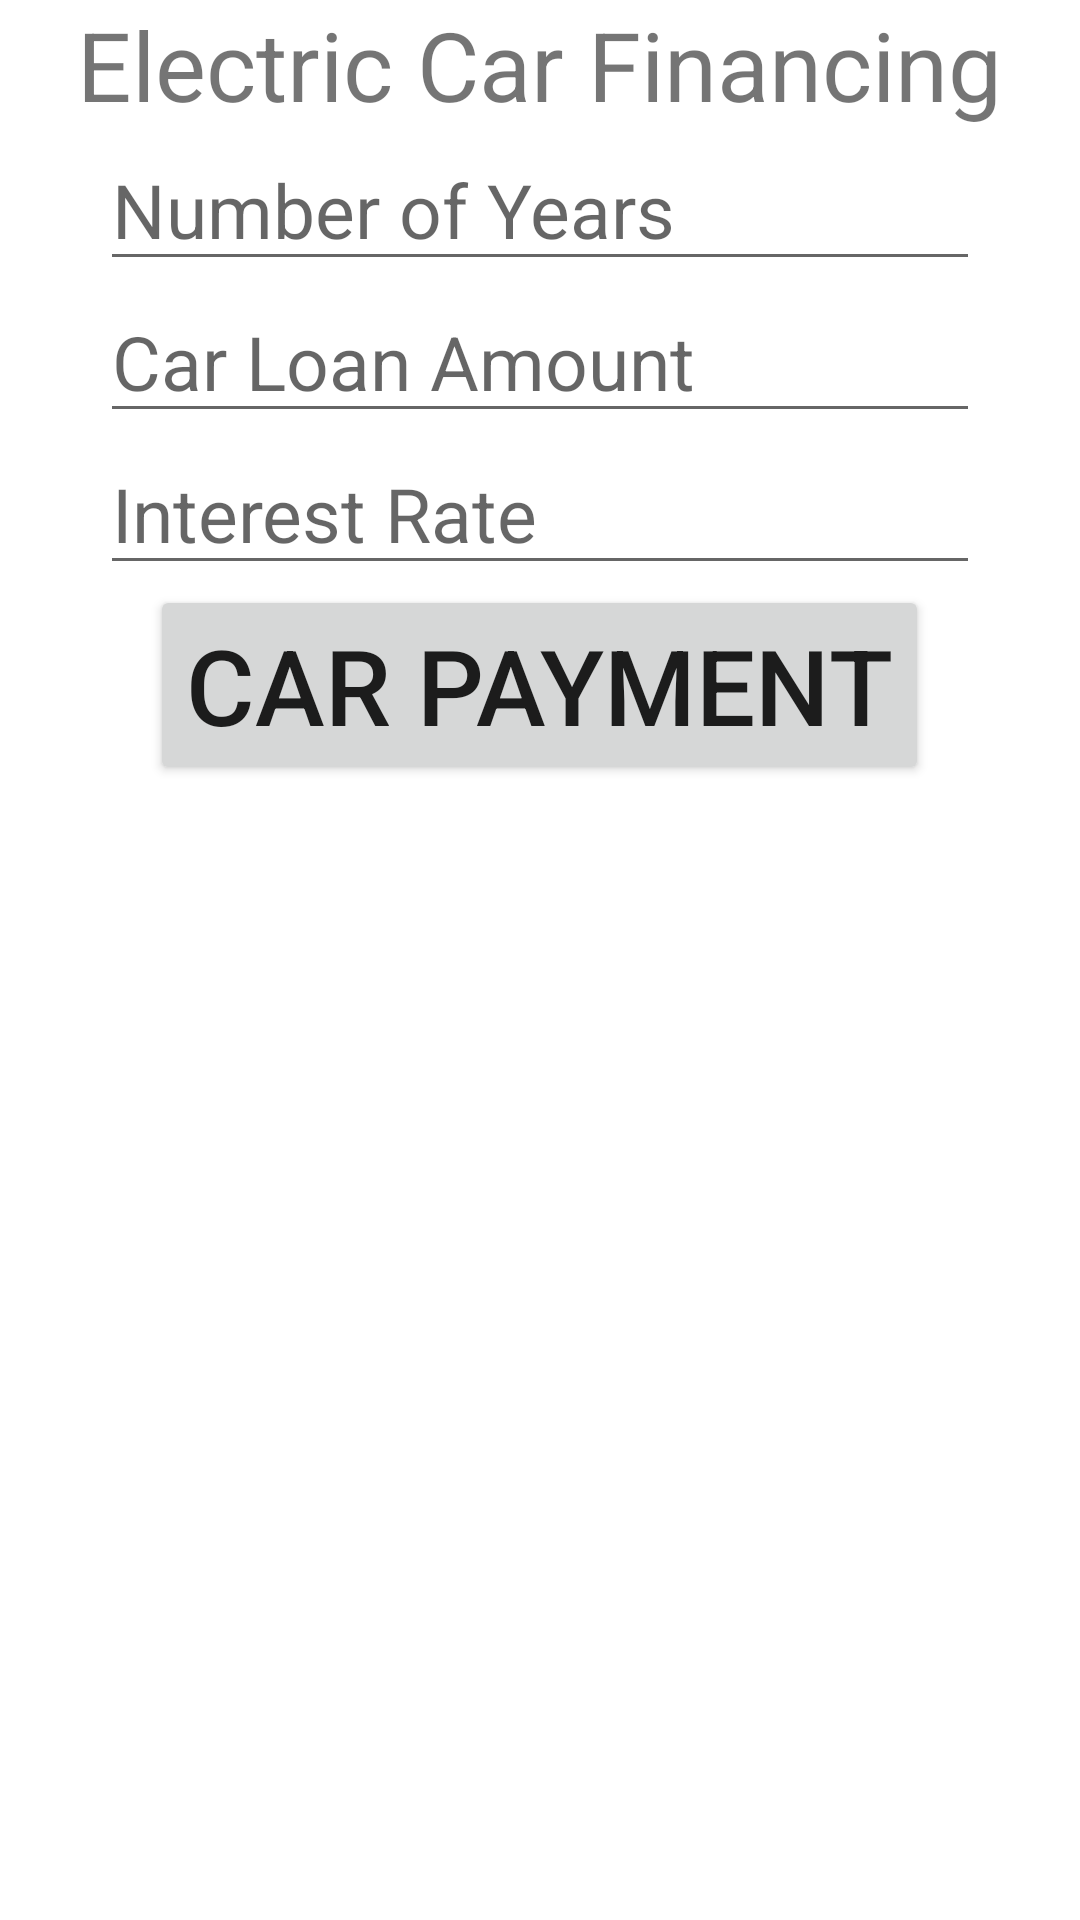

Write the Android layout XML for this screen, with the resource values it uses.
<!-- AndroidManifest.xml: application theme Theme.Ch11 -->
<!-- res/layout/activity_main.xml -->
<?xml version="1.0" encoding="utf-8"?>

<RelativeLayout xmlns:android="http://schemas.android.com/apk/res/android"
    xmlns:app="http://schemas.android.com/apk/res-auto"
    xmlns:tools="http://schemas.android.com/tools"
    android:layout_width="match_parent"
    android:layout_height="match_parent"
    tools:context=".MainActivity">

    <EditText
        android:id="@+id/txtYears"
        android:layout_width="wrap_content"
        android:layout_height="wrap_content"
        android:ems="10"
        android:layout_centerHorizontal="true"
        android:layout_below="@id/txtTitle"
        android:inputType="number"
        android:textSize="25sp"
        android:hint="@string/hint1"
         />

    <EditText
        android:id="@+id/txtLoan"
        android:layout_width="wrap_content"
        android:layout_height="wrap_content"
        android:ems="10"
        android:layout_below="@id/txtYears"
        android:layout_centerHorizontal="true"
        android:inputType="number"
        android:textSize="25sp"
        android:hint="@string/hint2"/>


    <EditText
        android:id="@+id/txtInterest"
        android:layout_width="wrap_content"
        android:layout_height="wrap_content"
        android:ems="10"
        android:layout_below="@id/txtLoan"
        android:layout_centerHorizontal="true"
        android:inputType="number"
        android:textSize="25sp"
        android:hint="@string/hint3"/>


    <Button
        android:id="@+id/button"
        android:layout_width="wrap_content"
        android:layout_height="wrap_content"
        android:layout_below="@id/txtInterest"
        android:layout_centerHorizontal="true"
        android:textSize="35sp"
        android:text="@string/bttnPayment"
         />

    <ImageView
        android:id="@+id/imageView"
        android:layout_width="wrap_content"
        android:layout_height="wrap_content"
        tools:srcCompat="@drawable/opening"
        android:contentDescription="@string/imgDescription"
        android:layout_below="@id/button"
        android:layout_centerHorizontal="true"/>

    <TextView
        android:id="@+id/txtTitle"
        android:layout_width="wrap_content"
        android:layout_height="wrap_content"
        android:layout_centerHorizontal="true"
        android:textSize="32sp"
        android:text="@string/txtTitle" />
</RelativeLayout>
<!-- resources referenced by this layout -->
<resources>
  <string name="bttnPayment">Car Payment</string>
  <string name="hint1">Number of Years</string>
  <string name="hint2">Car Loan Amount</string>
  <string name="hint3">Interest Rate</string>
  <string name="imgDescription">Number of Years Image</string>
  <string name="txtTitle">Electric Car Financing</string>
  <style name="Theme.Ch11" parent="Theme.MaterialComponents.DayNight.DarkActionBar">
          
          <item name="colorPrimary">@color/purple_500</item>
          <item name="colorPrimaryVariant">@color/purple_700</item>
          <item name="colorOnPrimary">@color/white</item>
          
          <item name="colorSecondary">@color/teal_200</item>
          <item name="colorSecondaryVariant">@color/teal_700</item>
          <item name="colorOnSecondary">@color/black</item>
          
          <item name="android:statusBarColor" tools:targetApi="l">?attr/colorPrimaryVariant</item>
          
      </style>
  <!-- not gathered from this repository: default colours our renderer supplied (Android Studio template values) -->
  <color name="purple_500">#FF6200EE</color>
  <color name="purple_700">#FF3700B3</color>
  <color name="teal_200">#FF03DAC5</color>
  <color name="teal_700">#FF018786</color>
  <color name="black">#FF000000</color>
  <color name="white">#FFFFFFFF</color>
</resources>
